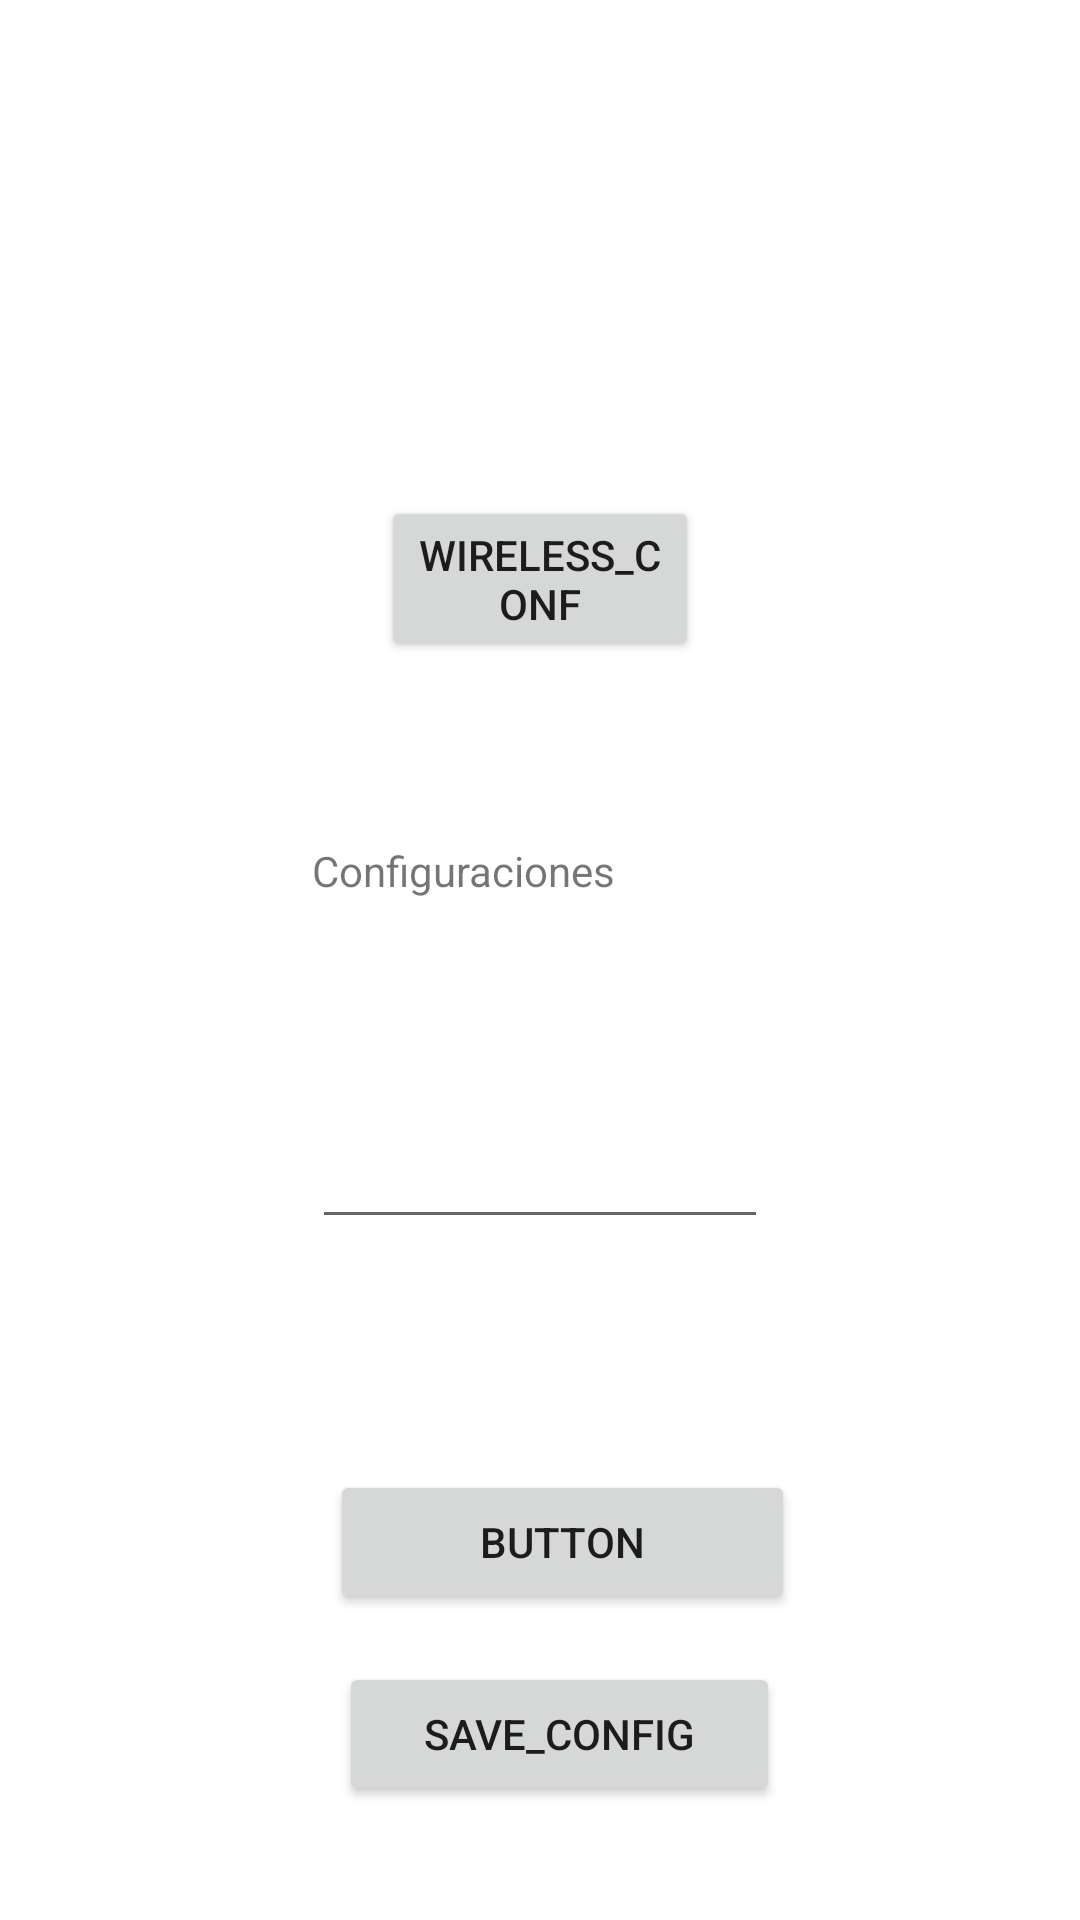

The Android layout XML behind this screen, and the referenced resources:
<!-- AndroidManifest.xml: application theme Theme.Mikrotik -->
<!-- res/layout/activity_config.xml -->
<?xml version="1.0" encoding="utf-8"?>
<LinearLayout xmlns:android="http://schemas.android.com/apk/res/android"
    xmlns:app="http://schemas.android.com/apk/res-auto"
    xmlns:tools="http://schemas.android.com/tools"
    android:layout_width="match_parent"
    android:layout_height="match_parent"
    android:orientation="vertical">

    <RelativeLayout
        android:layout_width="match_parent"
        android:layout_height="match_parent">

        <Button
            android:id="@+id/btn_createfile"
            android:layout_width="204dp"
            android:layout_height="wrap_content"
            android:layout_alignParentStart="true"
            android:layout_alignParentLeft="true"
            android:layout_alignParentEnd="true"
            android:layout_alignParentRight="true"
            android:layout_alignParentBottom="true"
            android:layout_marginStart="110dp"
            android:layout_marginLeft="110dp"
            android:layout_marginEnd="95dp"
            android:layout_marginRight="95dp"
            android:layout_marginBottom="102dp"
            android:text="Button" />

        <EditText
            android:id="@+id/text_input"
            android:layout_width="wrap_content"
            android:layout_height="wrap_content"
            android:layout_above="@+id/btn_createfile"
            android:layout_alignParentStart="true"
            android:layout_alignParentLeft="true"
            android:layout_alignParentEnd="true"
            android:layout_alignParentRight="true"
            android:layout_marginStart="104dp"
            android:layout_marginLeft="104dp"
            android:layout_marginEnd="104dp"
            android:layout_marginRight="104dp"
            android:layout_marginBottom="77dp"
            android:ems="10"
            android:gravity="start|top"
            android:inputType="textMultiLine" />

        <TextView
            android:id="@+id/textView3"
            android:layout_width="201dp"
            android:layout_height="47dp"
            android:layout_above="@+id/text_input"
            android:layout_alignParentStart="true"
            android:layout_alignParentLeft="true"
            android:layout_alignParentEnd="true"
            android:layout_alignParentRight="true"
            android:layout_marginStart="104dp"
            android:layout_marginLeft="104dp"
            android:layout_marginEnd="104dp"
            android:layout_marginRight="104dp"
            android:layout_marginBottom="44dp"
            android:text="Configuraciones" />

        <Button
            android:id="@+id/send_file"
            android:layout_width="wrap_content"
            android:layout_height="wrap_content"
            android:layout_alignParentStart="true"
            android:layout_alignParentLeft="true"
            android:layout_alignParentEnd="true"
            android:layout_alignParentRight="true"
            android:layout_alignParentBottom="true"
            android:layout_marginStart="113dp"
            android:layout_marginLeft="113dp"
            android:layout_marginEnd="100dp"
            android:layout_marginRight="100dp"
            android:layout_marginBottom="38dp"
            android:text="save_config" />

        <Button
            android:id="@+id/id_wifi"
            android:layout_width="157dp"
            android:layout_height="wrap_content"
            android:layout_above="@+id/textView3"
            android:layout_alignParentStart="true"
            android:layout_alignParentLeft="true"
            android:layout_alignParentEnd="true"
            android:layout_alignParentRight="true"
            android:layout_marginStart="127dp"
            android:layout_marginLeft="127dp"
            android:layout_marginEnd="127dp"
            android:layout_marginRight="127dp"
            android:layout_marginBottom="60dp"
            android:text="wireless_conf" />

    </RelativeLayout>
</LinearLayout>
<!-- resources referenced by this layout -->
<resources>
  <style name="Theme.Mikrotik" parent="Theme.MaterialComponents.DayNight.DarkActionBar">
          
          <item name="colorPrimary">@color/purple_500</item>
          <item name="colorPrimaryVariant">@color/purple_700</item>
          <item name="colorOnPrimary">@color/white</item>
          
          <item name="colorSecondary">@color/teal_200</item>
          <item name="colorSecondaryVariant">@color/teal_700</item>
          <item name="colorOnSecondary">@color/black</item>
          
          <item name="android:statusBarColor" tools:targetApi="l">?attr/colorPrimaryVariant</item>
          
      </style>
  <!-- not gathered from this repository: default colours our renderer supplied (Android Studio template values) -->
  <color name="purple_500">#FF6200EE</color>
  <color name="purple_700">#FF3700B3</color>
  <color name="teal_200">#FF03DAC5</color>
  <color name="teal_700">#FF018786</color>
  <color name="black">#FF000000</color>
  <color name="white">#FFFFFFFF</color>
</resources>
